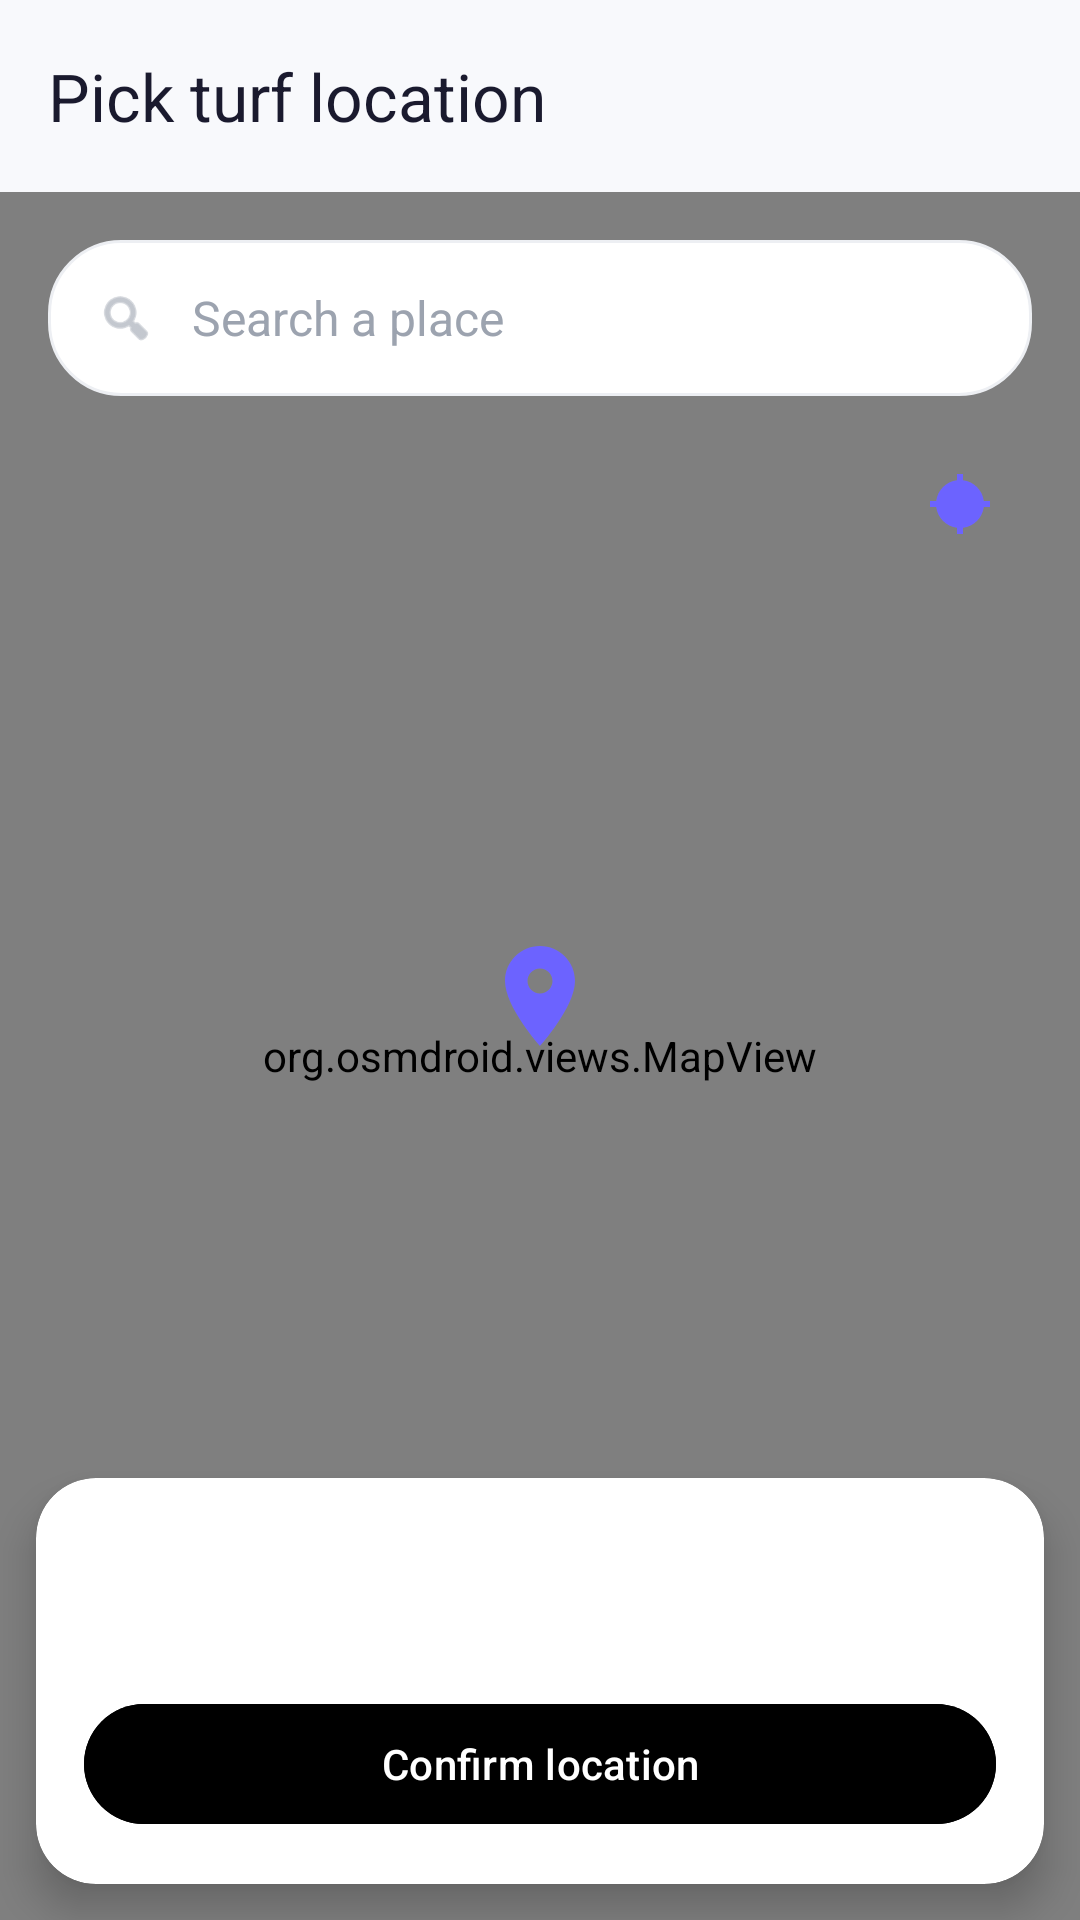

This screen was rendered from an Android layout file. Write that file and the resources it references.
<!-- AndroidManifest.xml: application theme Theme.PLAYO -->
<!-- res/layout/activity_map_picker.xml -->
<?xml version="1.0" encoding="utf-8"?>
<LinearLayout xmlns:android="http://schemas.android.com/apk/res/android"
    xmlns:app="http://schemas.android.com/apk/res-auto"
    android:id="@+id/mapPickerRoot"
    android:layout_width="match_parent"
    android:layout_height="match_parent"
    android:background="@color/screen_bg"
    android:orientation="vertical">

    <com.google.android.material.appbar.MaterialToolbar
        android:id="@+id/mapPickerToolbar"
        style="@style/Widget.App.Toolbar"
        android:layout_width="match_parent"
        android:layout_height="?attr/actionBarSize"
        app:navigationIcon="@drawable/ic_back"
        app:title="Pick turf location"
        app:titleTextColor="@color/toolbar_fg" />

    <FrameLayout
        android:id="@+id/mapFrame"
        android:layout_width="match_parent"
        android:layout_height="0dp"
        android:layout_weight="1">

        <org.osmdroid.views.MapView
            android:id="@+id/mapView"
            android:layout_width="match_parent"
            android:layout_height="match_parent" />

        <LinearLayout
            android:id="@+id/mapSearchContainer"
            android:layout_width="match_parent"
            android:layout_height="52dp"
            android:layout_marginHorizontal="16dp"
            android:layout_marginTop="16dp"
            android:background="@drawable/search_bar_background"
            android:gravity="center_vertical"
            android:orientation="horizontal"
            android:paddingHorizontal="16dp">

            <ImageView
                android:layout_width="20dp"
                android:layout_height="20dp"
                android:layout_marginEnd="12dp"
                android:contentDescription="@string/search"
                android:src="@android:drawable/ic_menu_search"
                android:tint="@color/text_hint" />

            <androidx.appcompat.widget.AppCompatEditText
                android:id="@+id/mapSearchInput"
                android:layout_width="0dp"
                android:layout_height="match_parent"
                android:layout_weight="1"
                android:background="@null"
                android:hint="Search a place"
                android:imeOptions="actionSearch"
                android:inputType="text"
                android:singleLine="true"
                android:textColor="@color/text_primary"
                android:textColorHint="@color/text_hint"
                android:textSize="16sp" />
        </LinearLayout>

        <ImageButton
            android:id="@+id/btnMyLocation"
            android:layout_width="48dp"
            android:layout_height="48dp"
            android:layout_gravity="top|end"
            android:layout_marginTop="80dp"
            android:layout_marginEnd="16dp"
            android:background="@drawable/bg_map_button"
            android:contentDescription="@string/use_my_location"
            android:padding="12dp"
            android:src="@drawable/ic_my_location"
            android:tint="@color/colorPrimary" />

        <ImageView
            android:id="@+id/mapCenterPin"
            android:layout_width="40dp"
            android:layout_height="40dp"
            android:layout_gravity="center"
            android:contentDescription="@string/map_center_pin"
            android:src="@drawable/ic_map_pin"
            android:translationY="-20dp"
            android:tint="@color/colorPrimary" />

        <com.google.android.material.card.MaterialCardView
            android:id="@+id/mapLocationCard"
            android:layout_width="match_parent"
            android:layout_height="wrap_content"
            android:layout_gravity="bottom"
            android:layout_margin="12dp"
            app:cardBackgroundColor="@color/surface_white"
            app:cardCornerRadius="20dp"
            app:cardElevation="8dp">

            <LinearLayout
                android:layout_width="match_parent"
                android:layout_height="wrap_content"
                android:orientation="vertical"
                android:padding="16dp">

                <TextView
                    android:id="@+id/mapCoordinates"
                    android:layout_width="match_parent"
                    android:layout_height="wrap_content"
                    android:textColor="@color/text_primary"
                    android:textSize="15sp"
                    android:textStyle="bold" />

                <TextView
                    android:id="@+id/mapAddress"
                    android:layout_width="match_parent"
                    android:layout_height="wrap_content"
                    android:layout_marginTop="4dp"
                    android:ellipsize="end"
                    android:maxLines="2"
                    android:textColor="@color/text_secondary"
                    android:textSize="14sp" />

                <com.google.android.material.button.MaterialButton
                    android:id="@+id/btnConfirmLocation"
                    android:layout_width="match_parent"
                    android:layout_height="wrap_content"
                    android:layout_marginTop="12dp"
                    android:backgroundTint="@color/button_bg"
                    android:text="Confirm location"
                    android:textColor="@color/button_text" />
            </LinearLayout>
        </com.google.android.material.card.MaterialCardView>
    </FrameLayout>
</LinearLayout>
<!-- resources referenced by this layout -->
<resources>
  <color name="button_bg">#FF000000</color>
  <color name="button_text">#FFFFFFFF</color>
  <color name="colorPrimary">#FF6C63FF</color>
  <color name="screen_bg">#FFF8F9FC</color>
  <color name="surface_white">#FFFFFFFF</color>
  <color name="text_hint">#FF9CA3AF</color>
  <color name="text_primary">#FF1A1A2E</color>
  <color name="text_secondary">#FF6B7280</color>
  <color name="toolbar_fg">#FF1A1A2E</color>
  <!-- drawable ic_map_pin (drawable) -->
  <vector xmlns:android="http://schemas.android.com/apk/res/android"
      android:width="24dp"
      android:height="24dp"
      android:viewportWidth="24"
      android:viewportHeight="24">
      <path
          android:fillColor="@color/colorPrimary"
          android:pathData="M12,2C8.13,2 5,5.13 5,9c0,5.25 7,13 7,13s7,-7.75 7,-13C19,5.13 15.87,2 12,2zM12,11.5c-1.38,0 -2.5,-1.12 -2.5,-2.5s1.12,-2.5 2.5,-2.5 2.5,1.12 2.5,2.5 -1.12,2.5 -2.5,2.5z" />
  </vector>
  <!-- drawable ic_my_location (drawable) -->
  <vector xmlns:android="http://schemas.android.com/apk/res/android"
      android:width="24dp"
      android:height="24dp"
      android:viewportWidth="24"
      android:viewportHeight="24">
      <path
          android:fillColor="@color/colorPrimary"
          android:pathData="M12,8a4,4 0,1 0,0 8,4 4,0 0,0,0 -8zM12,2h-1v2.07A8.01,8.01 0,0 0,4.07 11H2v2h2.07A8.01,8.01 0,0 0,11 19.93V22h2v-2.07A8.01,8.01 0,0 0,19.93 13H22v-2h-2.07A8.01,8.01 0,0 0,13 4.07V2h-1zM12,18a6,6 0,1 1,0 -12,6 6,0 0,0,0 12z" />
  </vector>
  <!-- drawable search_bar_background (drawable) -->
  <?xml version="1.0" encoding="utf-8"?>
  <shape xmlns:android="http://schemas.android.com/apk/res/android"
      android:shape="rectangle">
      <solid android:color="@color/surface_white" />
      <corners android:radius="24dp" />
      <stroke
          android:width="1dp"
          android:color="@color/card_stroke" />
  </shape>
  <string name="map_center_pin">Selected map location</string>
  <string name="search">Search</string>
  <string name="use_my_location">Use my location</string>
  <style name="Widget.App.Toolbar" parent="Widget.Material3.Toolbar">
          <item name="android:background">@color/toolbar_bg</item>
          <item name="titleTextColor">@color/toolbar_fg</item>
          <item name="navigationIconTint">@color/toolbar_fg</item>
          <item name="android:elevation">0dp</item>
          <item name="contentInsetStartWithNavigation">0dp</item>
      </style>
  <style name="Theme.PLAYO" parent="Theme.Material3.DayNight.NoActionBar">
          <item name="colorPrimary">@color/colorPrimary</item>
          <item name="colorPrimaryDark">@color/colorPrimaryDark</item>
          <item name="colorOnPrimary">@color/white</item>
          <item name="colorSecondary">@color/colorSecondary</item>
          <item name="colorOnSecondary">@color/white</item>
          <item name="android:statusBarColor">@color/screen_bg</item>
          <item name="android:navigationBarColor">@color/screen_bg</item>
          <item name="android:windowLightStatusBar">true</item>
          <item name="android:windowLightNavigationBar">true</item>
          <item name="android:windowBackground">@color/screen_bg</item>
          <item name="android:windowAnimationStyle">@style/PlayZo.ActivityAnimation</item>
          <item name="materialCardViewStyle">@style/Widget.Material3.CardView.Elevated</item>
      </style>
  <color name="card_stroke">#FFEDEFF3</color>
  <color name="toolbar_bg">#FFF8F9FC</color>
  <color name="colorPrimaryDark">#FF5549E0</color>
  <color name="white">#FFFFFFFF</color>
  <color name="colorSecondary">#FF00C2A8</color>
  <style name="PlayZo.ActivityAnimation" parent="@android:style/Animation.Activity">
          <item name="android:activityOpenEnterAnimation">@anim/slide_in_right</item>
          <item name="android:activityOpenExitAnimation">@anim/slide_out_left</item>
          <item name="android:activityCloseEnterAnimation">@anim/slide_in_left</item>
          <item name="android:activityCloseExitAnimation">@anim/slide_out_right</item>
      </style>
</resources>
